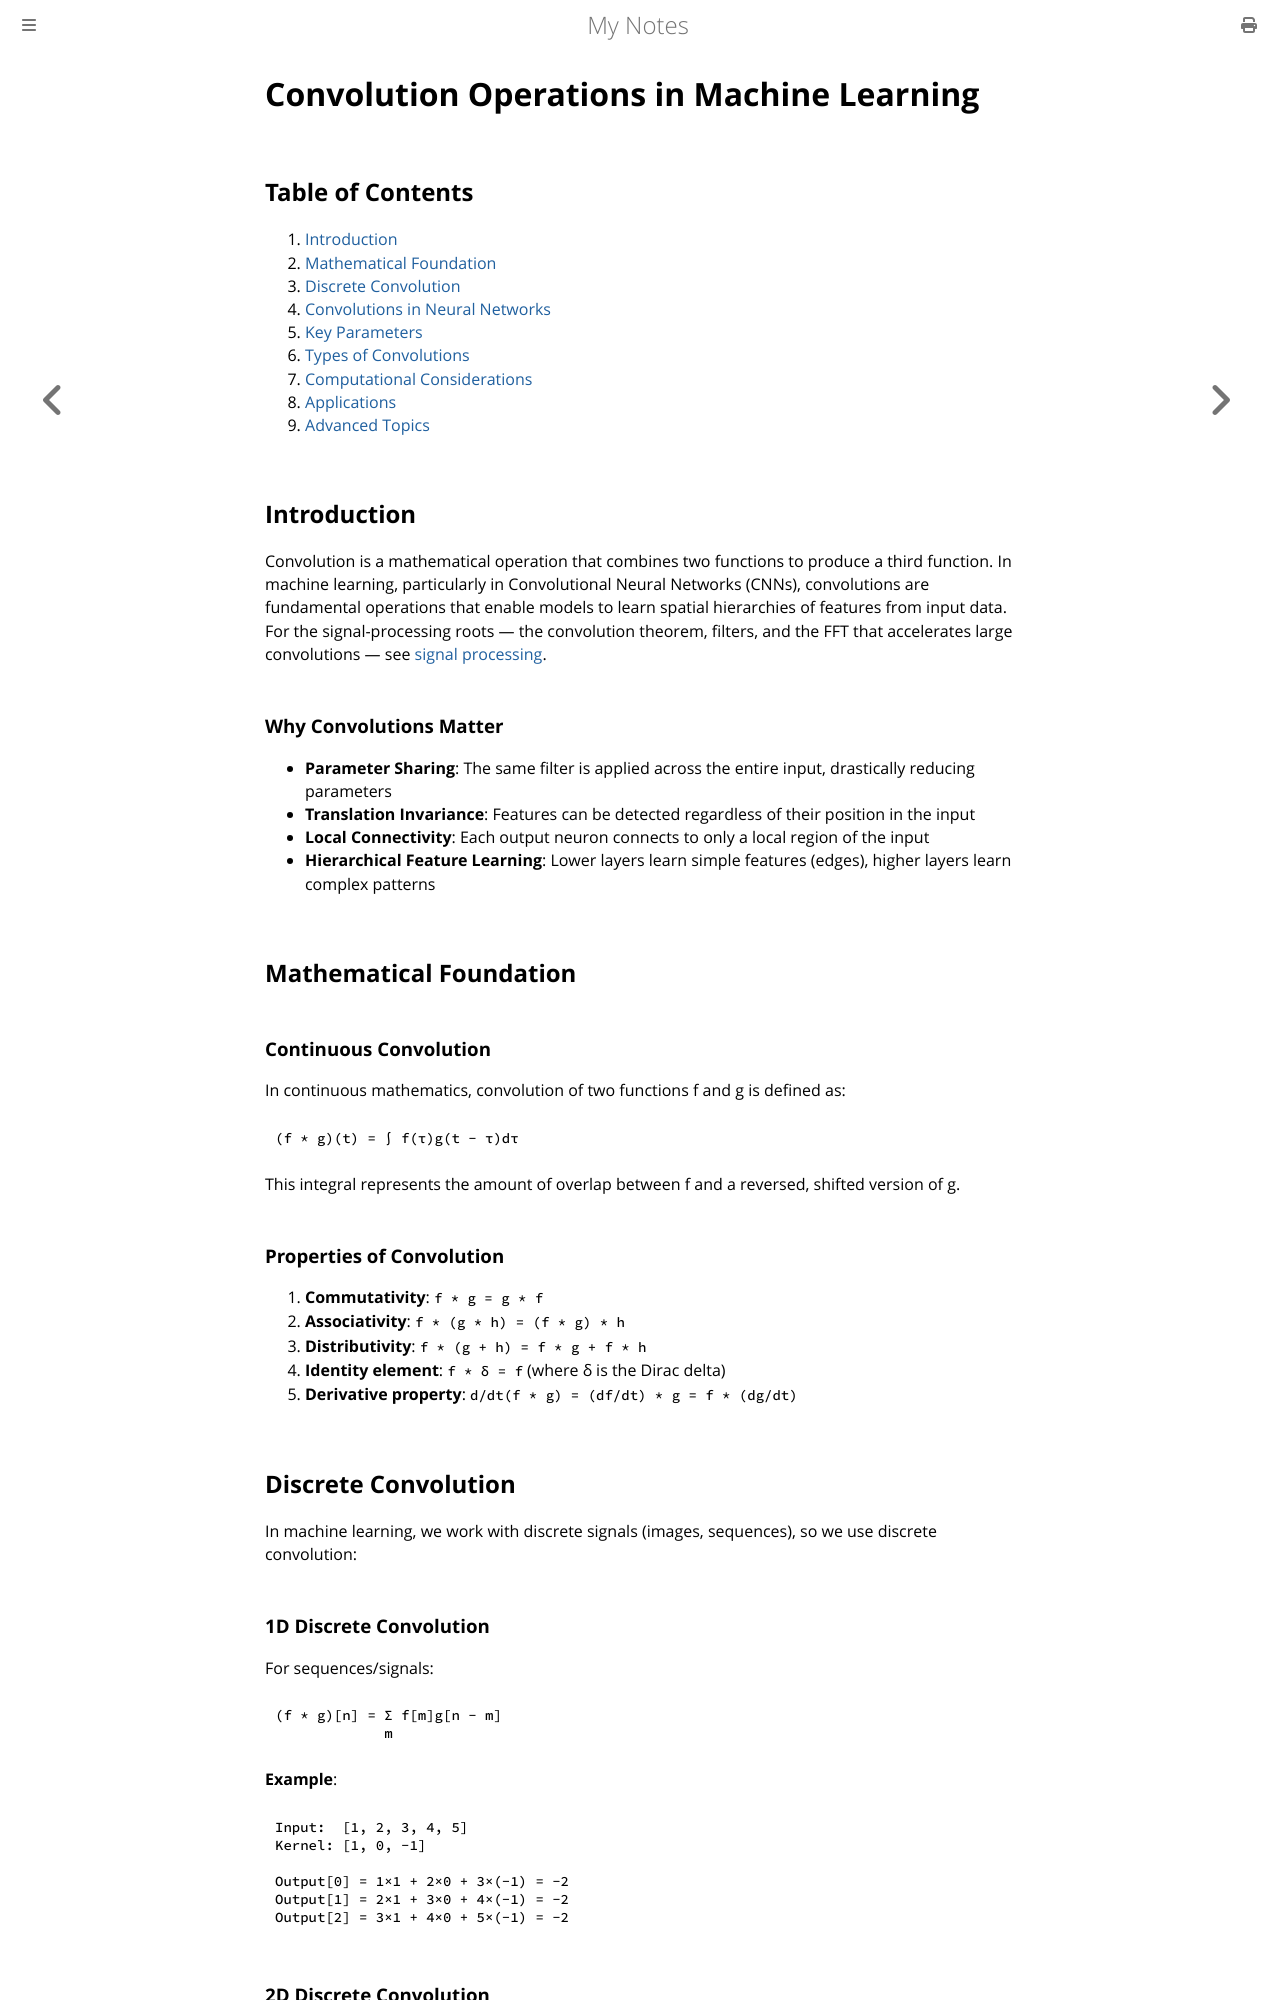

repository: paritystack/notes · page: machine_learning/convolution.html · generator: mdbook

# Convolution Operations in Machine Learning

## Table of Contents
1. [Introduction](#introduction)
2. [Mathematical Foundation](#mathematical-foundation)
3. [Discrete Convolution](#discrete-convolution)
4. [Convolutions in Neural Networks](#convolutions-in-neural-networks)
5. [Key Parameters](#key-parameters)
6. [Types of Convolutions](#types-of-convolutions)
7. [Computational Considerations](#computational-considerations)
8. [Applications](#applications)
9. [Advanced Topics](#advanced-topics)

## Introduction

Convolution is a mathematical operation that combines two functions to produce a third function. In machine learning, particularly in Convolutional Neural Networks (CNNs), convolutions are fundamental operations that enable models to learn spatial hierarchies of features from input data. For the signal-processing roots — the convolution theorem, filters, and the FFT that accelerates large convolutions — see [signal processing](../maths/signal_processing.md).

### Why Convolutions Matter

- **Parameter Sharing**: The same filter is applied across the entire input, drastically reducing parameters
- **Translation Invariance**: Features can be detected regardless of their position in the input
- **Local Connectivity**: Each output neuron connects to only a local region of the input
- **Hierarchical Feature Learning**: Lower layers learn simple features (edges), higher layers learn complex patterns

## Mathematical Foundation

### Continuous Convolution

In continuous mathematics, convolution of two functions f and g is defined as:

```
(f * g)(t) = ∫ f(τ)g(t - τ)dτ
```

This integral represents the amount of overlap between f and a reversed, shifted version of g.

### Properties of Convolution

1. **Commutativity**: `f * g = g * f`
2. **Associativity**: `f * (g * h) = (f * g) * h`
3. **Distributivity**: `f * (g + h) = f * g + f * h`
4. **Identity element**: `f * δ = f` (where δ is the Dirac delta)
5. **Derivative property**: `d/dt(f * g) = (df/dt) * g = f * (dg/dt)`
